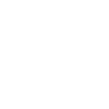
t = 0.00 s
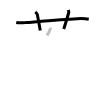
t = 3.25 s
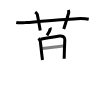
t = 6.50 s
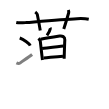
t = 9.50 s
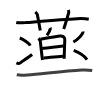
t = 12.75 s
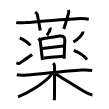
t = 16.00 s

The animated SVG that drew these frames (rendered in a browser with its animation timeline set to each time). Animation: 16 SMIL elements (animate=16); one cycle of 16.00 s.

<svg width="109px" height="109px" viewBox="0 0 px 109px" xmlns="http://www.w3.org/2000/svg" xmlns:xlink="http://www.w3.org/1999/xlink" xml:space="preserve" version="1.1"  baseProfile="full">
<path d="M16.25,22.52c3.25,0.69,6.61,0.33,9.88,0.05c13.04-1.08,36.66-3.21,50.99-3.86c3.83-0.17,7.75-0.22,11.62,0.56" style="fill:none;stroke:black;stroke-width:3;opacity:0">
  <animate attributeType="CSS" attributeName="opacity" from="0" to="1" begin="0s" dur="1s" repeatCount="0" fill="freeze" />
</path>
<path d="M35.25,12c1.4,1.18,1.85,1.54,2,2.26c1.4,6.78,2.6,13.77,3,16.24" style="fill:none;stroke:black;stroke-width:3;opacity:0">
  <animate attributeType="CSS" attributeName="opacity" from="0" to="1" begin="1s" dur="1s" repeatCount="0" fill="freeze" />
</path>
<path d="M68.33,10c0.3,0.92,0.68,1.61,0.35,2.74c-1.94,6.66-2.82,9.99-4.93,16.26" style="fill:none;stroke:black;stroke-width:3;opacity:0">
  <animate attributeType="CSS" attributeName="opacity" from="0" to="1" begin="2s" dur="1s" repeatCount="0" fill="freeze" />
</path>
<path d="M50.11,27.75c0.17,0.32,0.19,0.71,0.15,0.98c-0.2,1.39-1.69,4.42-3.27,6.64" style="fill:none;stroke:black;stroke-width:3;opacity:0">
  <animate attributeType="CSS" attributeName="opacity" from="0" to="1" begin="3s" dur="1s" repeatCount="0" fill="freeze" />
</path>
<path d="M38.5,38.34c0.95,0.95,1.67,2.17,1.79,2.97c0.37,2.65,1.08,9.74,1.73,15.06c0.16,1.33,0.32,2.55,0.46,3.56" style="fill:none;stroke:black;stroke-width:3;opacity:0">
  <animate attributeType="CSS" attributeName="opacity" from="0" to="1" begin="4s" dur="1s" repeatCount="0" fill="freeze" />
</path>
<path d="M40.52,39.27c3.48-0.65,13.68-2.36,19.08-3.22c2.64-0.42,5.39,0.7,5.22,3.82c-0.2,3.48-0.39,9.83-0.54,14.88c-0.04,1.48-0.09,2.84-0.12,3.99" style="fill:none;stroke:black;stroke-width:3;opacity:0">
  <animate attributeType="CSS" attributeName="opacity" from="0" to="1" begin="5s" dur="1s" repeatCount="0" fill="freeze" />
</path>
<path d="M42.16,48.45c4.96-0.57,15.96-1.95,21.41-2.4" style="fill:none;stroke:black;stroke-width:3;opacity:0">
  <animate attributeType="CSS" attributeName="opacity" from="0" to="1" begin="6s" dur="1s" repeatCount="0" fill="freeze" />
</path>
<path d="M43.63,58.07c6.37-0.57,12.12-1.45,19.35-1.85" style="fill:none;stroke:black;stroke-width:3;opacity:0">
  <animate attributeType="CSS" attributeName="opacity" from="0" to="1" begin="7s" dur="1s" repeatCount="0" fill="freeze" />
</path>
<path d="M19.75,38c3.71,1.34,9.57,5.49,10.5,7.57" style="fill:none;stroke:black;stroke-width:3;opacity:0">
  <animate attributeType="CSS" attributeName="opacity" from="0" to="1" begin="8s" dur="1s" repeatCount="0" fill="freeze" />
</path>
<path d="M16.42,62.85c1.29,0.64,3.03,0.63,3.88,0c1.96-1.47,8.45-5.67,11.81-8.35" style="fill:none;stroke:black;stroke-width:3;opacity:0">
  <animate attributeType="CSS" attributeName="opacity" from="0" to="1" begin="9s" dur="1s" repeatCount="0" fill="freeze" />
</path>
<path d="M82.95,31.45c0.03,0.25,0.06,0.64-0.05,0.99c-0.65,2.09-4.4,6.69-9.52,9.5" style="fill:none;stroke:black;stroke-width:3;opacity:0">
  <animate attributeType="CSS" attributeName="opacity" from="0" to="1" begin="10s" dur="1s" repeatCount="0" fill="freeze" />
</path>
<path d="M73.75,50.4c5.5,2.23,11,5.85,13.25,9.21" style="fill:none;stroke:black;stroke-width:3;opacity:0">
  <animate attributeType="CSS" attributeName="opacity" from="0" to="1" begin="11s" dur="1s" repeatCount="0" fill="freeze" />
</path>
<path d="M16.78,74.82c3.45,0.7,6.99,0.49,10.47,0.22c15-1.17,37.13-4.04,54.5-5c3.72-0.21,6.8-0.07,10.45,0.38" style="fill:none;stroke:black;stroke-width:3;opacity:0">
  <animate attributeType="CSS" attributeName="opacity" from="0" to="1" begin="12s" dur="1s" repeatCount="0" fill="freeze" />
</path>
<path d="M53.2,63.13c0.83,0.83,1.36,2.24,1.36,3.51c0,0.4,0,20.12-0.09,29.23c-0.02,2.21-0.05,3.81-0.09,4.38" style="fill:none;stroke:black;stroke-width:3;opacity:0">
  <animate attributeType="CSS" attributeName="opacity" from="0" to="1" begin="13s" dur="1s" repeatCount="0" fill="freeze" />
</path>
<path d="M51.75,73.13c0,1.12-0.87,2.26-1.91,3.33C42.56,83.99,28.49,92.98,18,96.83" style="fill:none;stroke:black;stroke-width:3;opacity:0">
  <animate attributeType="CSS" attributeName="opacity" from="0" to="1" begin="14s" dur="1s" repeatCount="0" fill="freeze" />
</path>
<path d="M56.01,74.23c4.15,2.44,20.41,12.71,28.22,17.31c2.61,1.54,5.1,2.9,8.14,3.36" style="fill:none;stroke:black;stroke-width:3;opacity:0">
  <animate attributeType="CSS" attributeName="opacity" from="0" to="1" begin="15s" dur="1s" repeatCount="0" fill="freeze" />
</path>
</svg>
